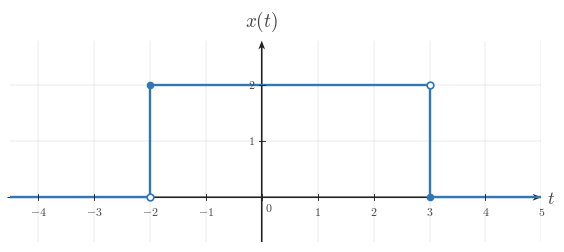

Recreate this plot in Python. (Note: this script raises an exception after producing the figure.)
from __future__ import annotations

from pathlib import Path

import numpy as np
import matplotlib.pyplot as plt
from matplotlib import rcParams
from matplotlib.ticker import MultipleLocator

"""Reusable matplotlib/numpy boilerplate for Continuous-Time Signal Basics images.

This module provides shared style constants and helper functions for topic-image
workers. It does not generate or save a specific image by itself.
"""

# ---------------------------------------------------------------------------
# Module/session metadata
# ---------------------------------------------------------------------------
COURSE_NAME = "Continuous Time Signal Processing"
COURSE_CODE = "CTS"
COURSE_ID = "EE01"
UNIT_NUMBER = 1
UNIT_NAME = "Unit 1"
MODULE_ID = "EE01-M01-01"
MODULE_NUMBER = "1.1"
MODULE_NAME = "Continuous-Time Signal Basics"


# ---------------------------------------------------------------------------
# Canonical geometry / typography
# ---------------------------------------------------------------------------
CANONICAL_DPI = 300
PX_PER_DATA_UNIT = 150
INCHES_PER_DATA_UNIT = PX_PER_DATA_UNIT / CANONICAL_DPI

MARGIN_LEFT_PX = 115
MARGIN_RIGHT_PX = 120
MARGIN_BOTTOM_PX = 95
MARGIN_TOP_PX = 110


# ---------------------------------------------------------------------------
# Style palette
# ---------------------------------------------------------------------------
def _configure_global_style() -> None:
    rcParams.update({
        "mathtext.fontset": "cm",
        "font.family": "serif",
        "figure.facecolor": "white",
        "savefig.facecolor": "white",
        "axes.facecolor": "white",
        "axes.spines.top": False,
        "axes.spines.right": False,
        "axes.spines.left": False,
        "axes.spines.bottom": False,
    })


SIGNAL_COLOR = "#2f78b7"
AXIS_COLOR = "#222222"
LABEL_COLOR = "#444444"
TICK_LABEL_COLOR = "#444444"
GRID_COLOR = "#000000"
GUIDE_COLOR = "#777777"
ANNOTATION_COLOR = "#555555"


# ---------------------------------------------------------------------------
# Typographic and drawing scales
# ---------------------------------------------------------------------------
def px_to_pt(px: float) -> float:
    return px * 72 / CANONICAL_DPI


def px_to_data(px: float) -> float:
    return px / PX_PER_DATA_UNIT


TICK_LABEL_SIZE = px_to_pt(35.6)
AXIS_LABEL_SIZE = px_to_pt(53.3)
TOP_LABEL_SIZE = px_to_pt(57.8)
ANNOTATION_SIZE = px_to_pt(33.3)

TICK_HALF_LEN = px_to_data(8.25)
X_TICK_LABEL_Y = -px_to_data(24)
Y_TICK_LABEL_X = px_to_data(18)
ORIGIN_LABEL_X = px_to_data(9)
ORIGIN_LABEL_Y = -px_to_data(12)
X_AXIS_LABEL_X_PAD = px_to_data(15)
X_AXIS_LABEL_Y = -px_to_data(4.5)
Y_AXIS_LABEL_Y_PAD = px_to_data(18)

SIGNAL_LW = px_to_pt(7.1)
SMOOTH_SIGNAL_LW = px_to_pt(5.2)
AXIS_LW = px_to_pt(4.3)
TICK_LW = px_to_pt(2.7)
GRID_LW = px_to_pt(1.3)
GUIDE_LW = px_to_pt(3.3)
ANNOTATION_LW = px_to_pt(2.9)

OPEN_MARKER_SIZE = px_to_pt(20.0)
CLOSED_MARKER_SIZE = px_to_pt(17.8)
ENDPOINT_EDGEWIDTH = px_to_pt(5.1)

AXIS_ARROW_SHAFT_WIDTH_DATA = px_to_data(4.3)
AXIS_ARROW_KW = dict(
    angles="xy",
    scale_units="xy",
    scale=1,
    units="xy",
    width=AXIS_ARROW_SHAFT_WIDTH_DATA,
    headwidth=4.2,
    headlength=5.5,
    headaxislength=4.3,
    color=AXIS_COLOR,
    pivot="tail",
    clip_on=False,
)


# Initialize defaults on import.
_configure_global_style()


# ---------------------------------------------------------------------------
# Figure + axis helpers
# ---------------------------------------------------------------------------
def make_ct_signal_figure(
    xlim: tuple[float, float],
    ylim: tuple[float, float],
    *,
    dpi: int = CANONICAL_DPI,
    constrained_layout: bool = True,
):
    x_range = xlim[1] - xlim[0]
    y_range = ylim[1] - ylim[0]

    axes_w_px = x_range * PX_PER_DATA_UNIT
    axes_h_px = y_range * PX_PER_DATA_UNIT
    fig_w_px = MARGIN_LEFT_PX + axes_w_px + MARGIN_RIGHT_PX
    fig_h_px = MARGIN_BOTTOM_PX + axes_h_px + MARGIN_TOP_PX

    fig, ax = plt.subplots(
        figsize=(fig_w_px / dpi, fig_h_px / dpi),
        dpi=dpi,
        facecolor="white",
        constrained_layout=constrained_layout,
    )
    return fig, ax


def math_label(value) -> str:
    if isinstance(value, str):
        return value
    numeric_value = float(value)
    if np.isclose(numeric_value, round(numeric_value)):
        return rf"${int(round(numeric_value))}$"
    return rf"${numeric_value:g}$"


def setup_ct_signal_axes(
    ax,
    *,
    xlim: tuple[float, float],
    ylim: tuple[float, float],
    xticks: list[float],
    yticks: list[float],
    x_axis_label: str = r"$t$",
    y_axis_label: str = r"$x(t)$",
    show_grid: bool = True,
    show_origin: bool = True,
    y_tick_label_side: str = "left",
    x_minor_grid_step: float = 1,
    y_minor_grid_step: float = 1,
    equal_aspect: bool = True,
    grid_alpha: float = 0.18,
):
    ax.set_xlim(*xlim)
    ax.set_ylim(*ylim)

    if equal_aspect:
        ax.set_aspect("equal", adjustable="box")

    ax.set_xticks(xticks)
    ax.set_yticks(yticks)
    ax.xaxis.set_minor_locator(MultipleLocator(x_minor_grid_step))
    ax.yaxis.set_minor_locator(MultipleLocator(y_minor_grid_step))

    if show_grid:
        ax.grid(True, which="both", linewidth=GRID_LW, alpha=grid_alpha, color=GRID_COLOR)
        ax.set_axisbelow(True)

    # Draw a small origin tick cross whenever 0 is one of the requested major ticks.
    if any(abs(t) < 1e-12 for t in xticks) or any(abs(y) < 1e-12 for y in yticks):
        ax.plot([-TICK_HALF_LEN, TICK_HALF_LEN], [0, 0], color=AXIS_COLOR, lw=TICK_LW, zorder=5)
        ax.plot([0, 0], [-TICK_HALF_LEN, TICK_HALF_LEN], color=AXIS_COLOR, lw=TICK_LW, zorder=5)

    for spine in ax.spines.values():
        spine.set_visible(False)

    ax.tick_params(
        left=False,
        bottom=False,
        labelleft=False,
        labelbottom=False,
    )

    x_axis_start, x_axis_end = xlim
    y_axis_start, y_axis_end = ylim

    # Axes with arrowheads on positive ends only.
    ax.quiver(
        x_axis_start,
        0,
        x_axis_end - x_axis_start,
        0,
        **AXIS_ARROW_KW,
    )
    ax.quiver(
        0,
        y_axis_start,
        0,
        y_axis_end - y_axis_start,
        **AXIS_ARROW_KW,
    )

    # Centered x-axis ticks and labels.
    for t in xticks:
        if abs(t) < 1e-12:
            continue
        ax.plot([t, t], [-TICK_HALF_LEN, TICK_HALF_LEN], color=AXIS_COLOR, lw=TICK_LW, zorder=5)
        ax.text(
            t,
            X_TICK_LABEL_Y,
            math_label(t),
            fontsize=TICK_LABEL_SIZE,
            ha="center",
            va="top",
            color=TICK_LABEL_COLOR,
            zorder=6,
        )

    # Centered y-axis ticks and labels.
    for y in yticks:
        if abs(y) < 1e-12:
            continue
        ax.plot(
            [-TICK_HALF_LEN, TICK_HALF_LEN],
            [y, y],
            color=AXIS_COLOR,
            lw=TICK_LW,
            zorder=5,
        )

        if y_tick_label_side == "right":
            ax.text(
                Y_TICK_LABEL_X,
                y,
                math_label(y),
                fontsize=TICK_LABEL_SIZE,
                ha="left",
                va="center",
                color=TICK_LABEL_COLOR,
                zorder=6,
            )
        else:
            ax.text(
                -Y_TICK_LABEL_X,
                y,
                math_label(y),
                fontsize=TICK_LABEL_SIZE,
                ha="right",
                va="center",
                color=TICK_LABEL_COLOR,
                zorder=6,
            )

    if show_origin:
        ax.text(
            ORIGIN_LABEL_X,
            ORIGIN_LABEL_Y,
            r"$0$",
            fontsize=TICK_LABEL_SIZE,
            ha="left",
            va="top",
            color=TICK_LABEL_COLOR,
            zorder=6,
        )

    ax.text(
        x_axis_end + X_AXIS_LABEL_X_PAD,
        X_AXIS_LABEL_Y,
        x_axis_label,
        fontsize=AXIS_LABEL_SIZE,
        ha="left",
        va="center",
        color=LABEL_COLOR,
        clip_on=False,
    )

    ax.text(
        0,
        y_axis_end + Y_AXIS_LABEL_Y_PAD,
        y_axis_label,
        fontsize=TOP_LABEL_SIZE,
        ha="center",
        va="bottom",
        color=LABEL_COLOR,
        clip_on=False,
    )


def plot_signal(
    ax,
    t: np.ndarray | list[float],
    x: np.ndarray | list[float],
    *,
    linewidth: float = SIGNAL_LW,
    color: str = SIGNAL_COLOR,
    zorder: int = 4,
) -> None:
    ax.plot(
        t,
        x,
        color=color,
        linewidth=linewidth,
        solid_capstyle="butt",
        solid_joinstyle="miter",
        zorder=zorder,
    )


def plot_smooth_signal(
    ax,
    t: np.ndarray | list[float],
    x: np.ndarray | list[float],
    *,
    linewidth: float = SMOOTH_SIGNAL_LW,
    color: str = SIGNAL_COLOR,
    zorder: int = 4,
) -> None:
    ax.plot(
        t,
        x,
        color=color,
        linewidth=linewidth,
        solid_capstyle="round",
        zorder=zorder,
    )


def draw_open_endpoint(ax, t0: float, x0: float, *, color: str = SIGNAL_COLOR) -> None:
    ax.plot(
        t0,
        x0,
        marker="o",
        markersize=OPEN_MARKER_SIZE,
        markerfacecolor="white",
        markeredgecolor=color,
        markeredgewidth=ENDPOINT_EDGEWIDTH,
        linestyle="None",
        zorder=6,
    )


def draw_closed_endpoint(ax, t0: float, x0: float, *, color: str = SIGNAL_COLOR) -> None:
    ax.plot(
        t0,
        x0,
        marker="o",
        markersize=CLOSED_MARKER_SIZE,
        markerfacecolor=color,
        markeredgecolor=color,
        markeredgewidth=ENDPOINT_EDGEWIDTH,
        linestyle="None",
        zorder=6,
    )


def draw_dotted_guide(ax, x_values, y_values, *, color: str = GUIDE_COLOR) -> None:
    ax.plot(
        x_values,
        y_values,
        color=color,
        linewidth=GUIDE_LW,
        linestyle=(0, (1.1, 2.4)),
        zorder=3,
    )


def save_figure(fig, output_path: str | Path, *, dpi: int = CANONICAL_DPI) -> None:
    path = Path(output_path)
    path.parent.mkdir(parents=True, exist_ok=True)
    fig.savefig(path, dpi=dpi, facecolor="white", bbox_inches="tight")


OUTPUT_PATH = Path(
    "/home/jake/Developer/MA/PIPELINE/Electrical-and-Computer-Engineering/2-Build-Lessons/4-Image-Generation/1-Outputs/Continuous-Time-Signal-Processing/1.1--continuous-time-signal-basics-Images/images/l004-s003-qg-q002-q002.png"
)


def build_figure():
    xlim = (-4.5, 5.0)
    ylim = (-0.8, 2.8)

    fig, ax = make_ct_signal_figure(xlim, ylim)
    setup_ct_signal_axes(
        ax,
        xlim=xlim,
        ylim=ylim,
        xticks=[-4, -3, -2, -1, 0, 1, 2, 3, 4, 5],
        yticks=[1, 2],
    )

    t = np.array([xlim[0], -2.0, -2.0, 3.0, 3.0, xlim[1]], dtype=float)
    x = np.array([0.0, 0.0, 2.0, 2.0, 0.0, 0.0], dtype=float)
    plot_signal(ax, t, x)

    draw_closed_endpoint(ax, -2.0, 2.0)
    draw_open_endpoint(ax, -2.0, 0.0)
    draw_open_endpoint(ax, 3.0, 2.0)
    draw_closed_endpoint(ax, 3.0, 0.0)

    return fig


def main():
    fig = build_figure()
    save_figure(fig, OUTPUT_PATH)
    plt.close(fig)


if __name__ == "__main__":
    main()
